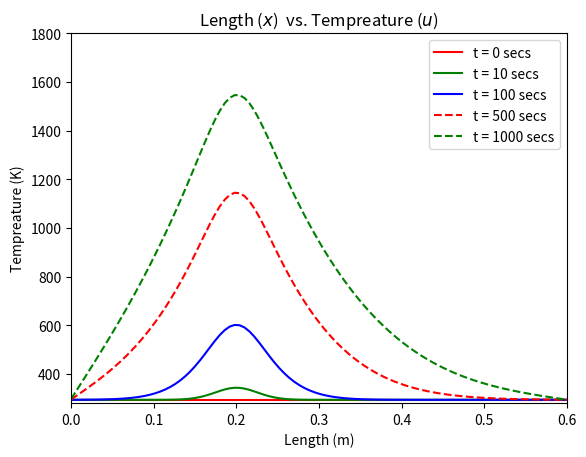
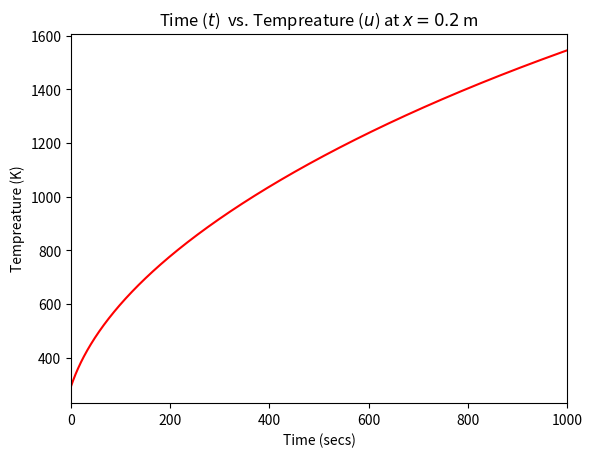
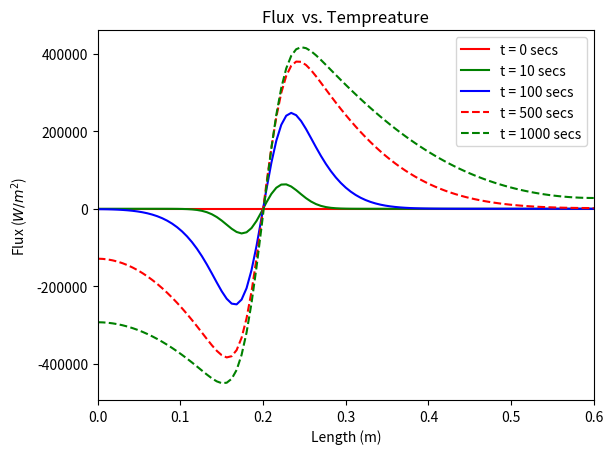

These figures' Python source, in order:

import numpy as np
import matplotlib.pyplot as plt
from math import *

DENSITY = 7800   # Kg/m^3
THERMAL_COND = 55 # W/m-K
SPECIFIC_HEAT = 450 # J/Kg-K
LENGTH = 0.6 # m
TIME =1000# secs

h = 1e5# W/m-K
NUM_PTS_X = 100
NUM_PTS_T = 1000
DELTA_X = LENGTH/NUM_PTS_X
DELTA_T = TIME/NUM_PTS_T

SIGMA = (THERMAL_COND*DELTA_T)/(DENSITY*SPECIFIC_HEAT*DELTA_X**2)
BETA = DELTA_T/(DENSITY*SPECIFIC_HEAT)
T_amb = 293.00 # K

ALPHA = (h*DELTA_X)/THERMAL_COND



def initialTemp (x = 0):

    f= 293.00
    return f

def heatSource (x):

    q = 2e7*exp(-1000*(x-0.2)**2)

    return q


def tridiag_solver(a, b, c, f):
    """Implementing Thomas Algorithm"""

    n = len(f)
    a_dash = np.zeros(n)
    c_dash = np.zeros(n-1)
    y = np.zeros(n)
    u = np.zeros(n)
    a_dash[0] = a[0]

    for i in range(1,n):
        a_dash[i] = a[i] - (c[i-1]*b[i-1]/a_dash[i-1])

    for i in range(0,n-1):
        c_dash[i] = c[i]/a_dash[i]

    y[0] = f[0]

    for i in range(1,n):
        y[i] = f[i] - c_dash[i-1]*y[i-1]

    u[n-1] = y[n-1]/a_dash[n-1]

    for i in range(n-2,-1,-1):
        u[i] = (y[i]-b[i]*u[i+1])/a_dash[i]

    return u




def meshing():

    spaceMeshLocations = np.zeros(NUM_PTS_X+1)
    timeMeshLocations = np.zeros(NUM_PTS_T+1)

    for i in range(0,NUM_PTS_X+1):
        spaceMeshLocations[i] = i*DELTA_X

    for i in range(0,NUM_PTS_T+1):
        timeMeshLocations[i] = i*DELTA_T

    return spaceMeshLocations, timeMeshLocations


def plottemp(u,spaceLocation, u_time, timeLocation, flux):

    plt.figure(1)
    plt.plot(spaceLocation,u[0], 'r')
    plt.plot(spaceLocation,u[1], 'g')
    plt.plot(spaceLocation, u[2], 'b')
    plt.plot(spaceLocation, u[3], '--r')
    plt.plot(spaceLocation, u[4], '--g')

    plt.xlabel('Length (m)')
    plt.ylabel('Tempreature (K)')
    plt.title('Length ($x$)  vs. Tempreature ($u$)')
    label0 = 't = 0 secs'
    label1 = 't = 10 secs'
    label2 = 't = 100 secs'
    label3 = 't = 500 secs'
    label4 = 't = 1000 secs'
    label5 = 'x = 0.2 m'

    plt.gca().legend((label0,label1,label2, label3, label4), loc = 'upper right')
    plt.ylim(280,1800)
    plt.xlim(0,0.6)
    plt.show()

    plt.figure(2)
    plt.plot(timeLocation,u_time,'-r')
    plt.xlabel('Time (secs)')
    plt.ylabel('Tempreature (K)')
    plt.title('Time ($t$)  vs. Tempreature ($u$) at $x = 0.2$ m')
    plt.xlim(0, 1000)

    plt.show()

    plt.figure(3)
    plt.plot(spaceLocation, flux[0,:], 'r')
    plt.plot(spaceLocation, flux[1,:], 'g')
    plt.plot(spaceLocation, flux[2,:], 'b')
    plt.plot(spaceLocation, flux[3,:], '--r')
    plt.plot(spaceLocation, flux[4,:], '--g')

    plt.xlabel('Length (m)')
    plt.ylabel('Flux ($W/m^2$)')
    plt.title('Flux  vs. Tempreature')
    label0 = 't = 0 secs'
    label1 = 't = 10 secs'
    label2 = 't = 100 secs'
    label3 = 't = 500 secs'
    label4 = 't = 1000 secs'


    plt.gca().legend((label0, label1, label2, label3, label4), loc='upper right')
    # plt.ylim(280, 1800)
    plt.xlim(0, 0.6)
    plt.show()

def flux(u_hist, spaceMeshLocations):
    """Calculating the flux"""

    FLUX = np.zeros((len(u_time),len(spaceMeshLocations)))
    n = len(spaceMeshLocations)
    flux = np.zeros(n)

    for i in range(0,len(u_hist)):

        u_temp = u_hist[i]

        flux[0] = - THERMAL_COND*((u_temp[1]-(1-ALPHA)*u_temp[0]-ALPHA*T_amb)/(2*DELTA_X))

        for j in range(1,n-1):

            flux[j] = - THERMAL_COND*((u_temp[j+1]-u_temp[j-1])/(2*DELTA_X))

        flux[n-1] = - THERMAL_COND*(((1-ALPHA)*u_temp[n-1] + ALPHA*T_amb-u_temp[n-2])/(2*DELTA_X))

        FLUX[i,:] = flux

    return FLUX



def solver_BTCS(spaceMeshLocations, timeMeshLocations):

    """Solving using BTCS"""

    n = len(spaceMeshLocations)

    b = np.full(n-1,-SIGMA)
    c = np.full(n-1, -SIGMA)
    a = np.zeros(n)

    a[0] = (1+SIGMA+SIGMA*ALPHA)
    a[n-1] = (1+SIGMA+SIGMA*ALPHA)
    a[1:n-1] = (1+2*SIGMA)

    heatSource_term = np.zeros(n)

    for i in range(0, len(spaceMeshLocations)):
        heatSource_term[i] = heatSource(spaceMeshLocations[i])*BETA


    BC_term = np.zeros(n)

    BC_term[0] = SIGMA*ALPHA*T_amb
    BC_term[n-1] = SIGMA*ALPHA*T_amb

    u_hist = []

    const_value = np.full(n,0.2)

    difference = spaceMeshLocations-const_value

    loc_index = np.argwhere(difference >= 0)
    index = loc_index[0]

    u_initial = np.full(n,initialTemp())
    u_initial[0] = (u_initial[1]+ALPHA*T_amb)/(1+ALPHA)
    u_initial[n-1] = (u_initial[n-2] + ALPHA * T_amb) / (1 + ALPHA)

    u_time = np.zeros(len(timeMeshLocations))

    u_time[0] = u_initial[index]

    u_hist.append(u_initial)

    u_curr = u_initial+heatSource_term+BC_term

    for i in range(1,len(timeMeshLocations)):

        u_next = tridiag_solver(a,b,c, u_curr)
        u_time[i] = u_next[index]

        u_curr = u_next+heatSource_term+BC_term

        if timeMeshLocations[i] == 10:

            u_hist.append(u_next)

        elif timeMeshLocations[i] == 100:

            u_hist.append(u_next)

        elif timeMeshLocations[i] == 500:

            u_hist.append(u_next)

        elif timeMeshLocations[i] == 1000:

            u_hist.append(u_next)



    return u_hist, u_time

#
# def tempBoudary_nodes (u_hist):
#
#     for i in range(0,len(u_hist)):
#
#         temp = u_hist[i]
#         n = len(temp)
#         u_0 = (temp[0]+ALPHA*T_amb)/(1+ALPHA)
#         u_n = (temp[n-1]+ALPHA*T_amb)/(1+ALPHA)
#         temp = np.insert(temp, 0, u_0)
#         temp = np.append(temp, u_n)
#         u_hist[i] = temp
#
#     return u_hist


spaceMeshLocations, timeMeshLocations = meshing()


u_history, u_time = solver_BTCS(spaceMeshLocations, timeMeshLocations)

# print(u_history)

heat_flux = flux(u_history,spaceMeshLocations)


plottemp(u_history,spaceMeshLocations, u_time, timeMeshLocations, heat_flux)










